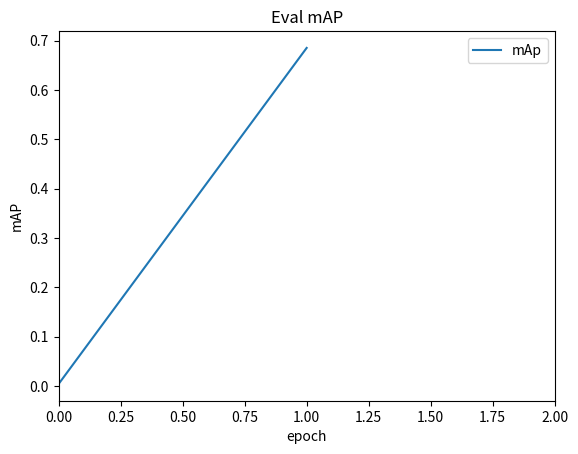

The script that saved this image:
import matplotlib.pyplot as plt


def plot_loss_and_lr(train_loss, learning_rate):
    try:
        x = list(range(len(train_loss)))
        fig, ax1 = plt.subplots(1, 1)
        ax1.plot(x, train_loss, 'r', label='loss')
        ax1.set_xlabel("step")
        ax1.set_ylabel("loss")
        ax1.set_title("Train Loss and lr")
        plt.legend(loc='best')

        ax2 = ax1.twinx()
        ax2.plot(x, learning_rate, label='lr')
        ax2.set_ylabel("learning rate")
        ax2.set_xlim(0, len(train_loss))  # 设置横坐标整数间隔
        plt.legend(loc='best')

        handles1, labels1 = ax1.get_legend_handles_labels()
        handles2, labels2 = ax2.get_legend_handles_labels()
        plt.legend(handles1 + handles2, labels1 + labels2, loc='upper right')

        fig.subplots_adjust(right=0.8)  # 防止出现保存图片显示不全的情况
        fig.savefig('./loss_and_lr.png')
        plt.close()
        print("successful save loss curve! ")
    except Exception as e:
        print(e)


def plot_map(mAP):
    # try:
    x = list(range(len(mAP)))
    plt.plot(x, mAP, label='mAp')
    plt.xlabel('epoch')
    plt.ylabel('mAP')
    plt.title('Eval mAP')
    plt.xlim(0, len(mAP))
    plt.legend(loc='best')
    # plt.plot(xs, ys, label=legend[i * num_metrics + j], marker='o')
    plt.show()

        # plt.savefig('./mAP.png')
        # plt.close()
        # print("successful save mAP curve!")
    # except Exception as e:
    #     print(e)

if __name__ == '__main__':
    ap_stats = {'ap50': [0.003985194073006601, 0.6851529061645676], 
                'ap_small': [0.0, 0.0673558810299327], 
                'ap_medium': [0.0012955153247929476, 0.34469121736332514], 
                'ap_large': [0.005240430664568138, 0.30883813438445296], 
                'epoch': [100, 110]}
    plot_map(ap_stats['ap50'])
